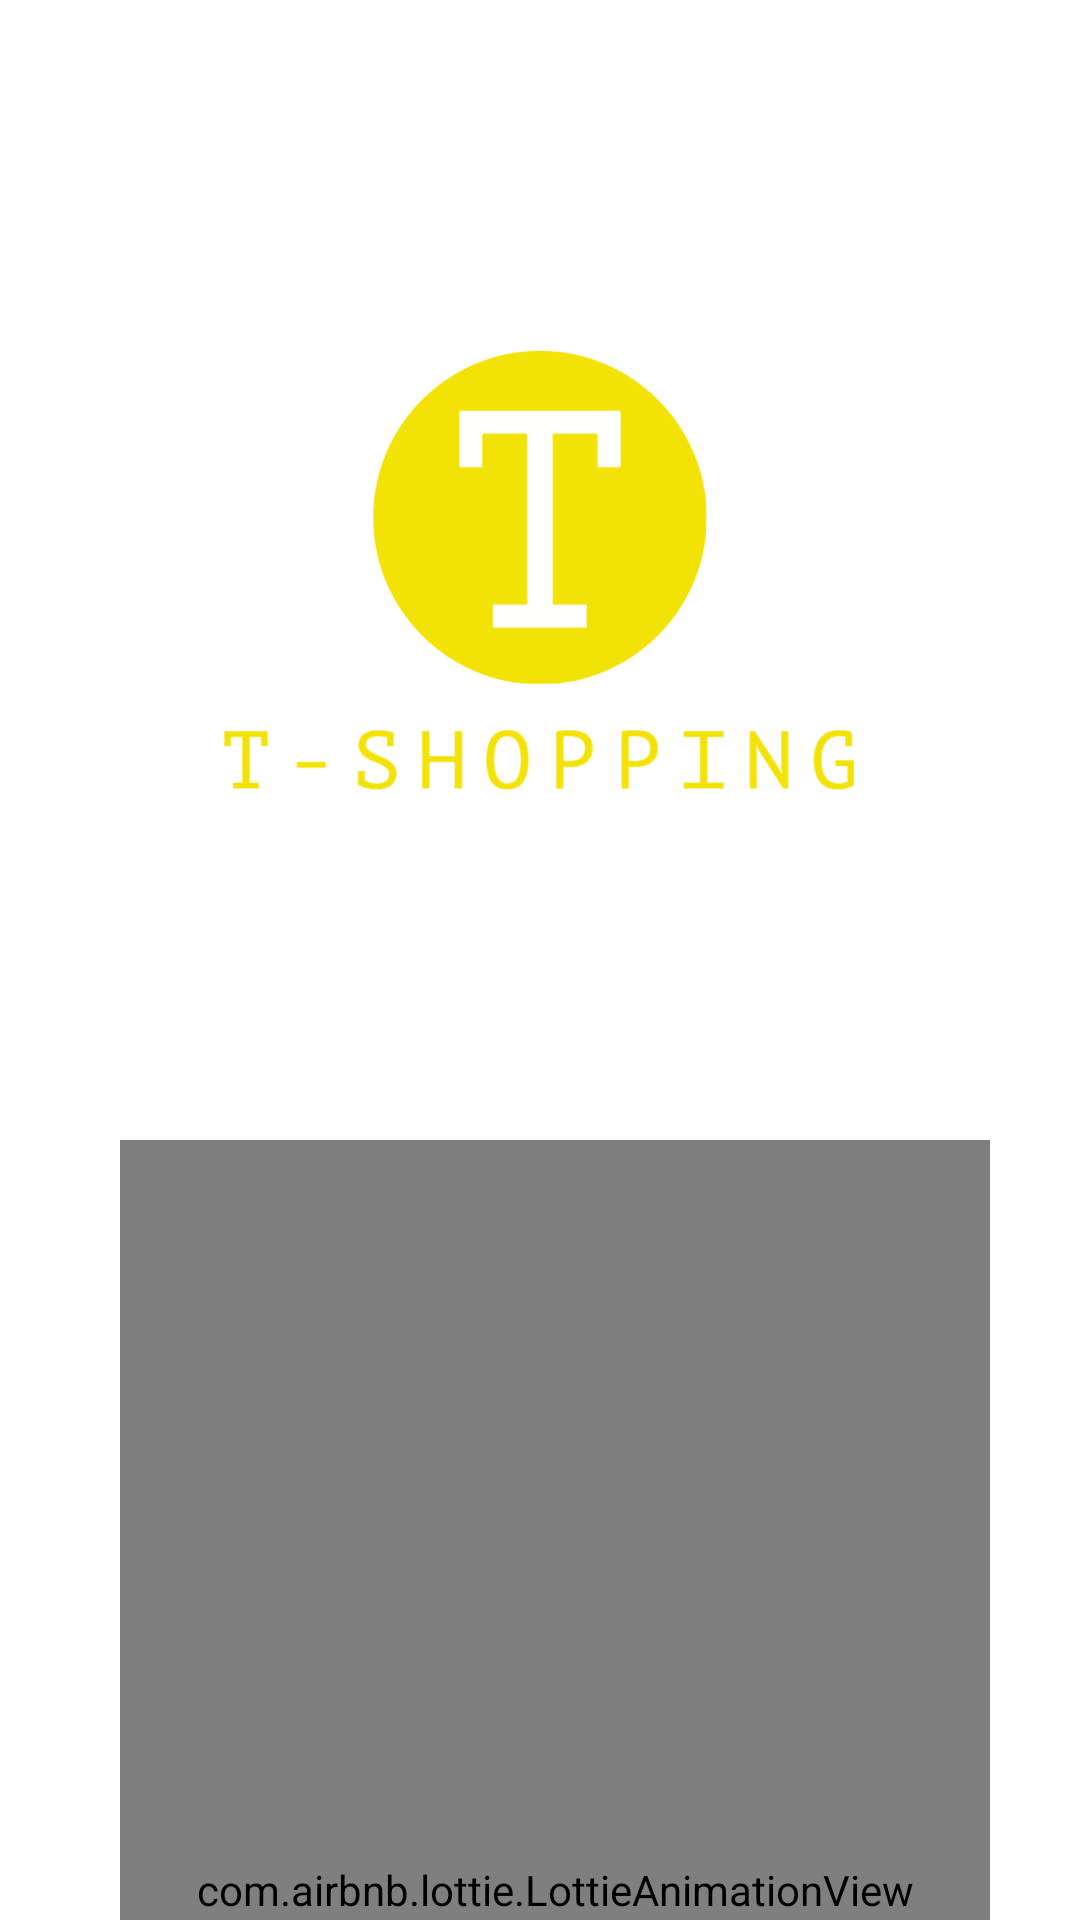

Here is an Android app screen rendered from its layout file. Give the layout XML and the strings, colors and styles it references.
<!-- AndroidManifest.xml: application theme Theme.Tshopping -->
<!-- res/layout/activity_splash.xml -->
<?xml version="1.0" encoding="utf-8"?>
<LinearLayout xmlns:android="http://schemas.android.com/apk/res/android"
    xmlns:app="http://schemas.android.com/apk/res-auto"
    xmlns:tools="http://schemas.android.com/tools"
    android:layout_width="match_parent"
    android:layout_height="match_parent"
    android:orientation="vertical"
    tools:context=".Splash">

    <ImageView
        android:layout_marginTop="40dp"
        android:layout_width="300dp"
        android:layout_height="300dp"
        android:src="@drawable/logo"
        android:layout_gravity="center"/>

<com.airbnb.lottie.LottieAnimationView
    android:layout_marginLeft="40dp"
    android:layout_marginRight="30dp"
    app:lottie_autoPlay="true"
    app:lottie_loop="true"
    android:layout_width="match_parent"
    android:layout_height="500dp"
    android:layout_marginTop="40dp"
    app:lottie_rawRes="@raw/loadingcart"/>
</LinearLayout>
<!-- resources referenced by this layout -->
<resources>
  <!-- drawable logo: png bitmap (drawable, 57950 bytes) -->
  <style name="Theme.Tshopping" parent="Theme.MaterialComponents.DayNight.DarkActionBar">
          
          <item name="colorPrimaryVariant">@color/yellow</item>
          <item name="colorOnPrimary">@color/white</item>
          
          <item name="colorSecondary">@color/teal_200</item>
          <item name="colorSecondaryVariant">@color/teal_700</item>
          <item name="colorOnSecondary">@color/yellow</item>
          
          <item name="android:statusBarColor" tools:targetApi="l">?attr/colorPrimaryVariant</item>
          
      </style>
  <color name="yellow">#FBC02D
      </color>
  <color name="white">#FFFFFFFF</color>
  <color name="teal_200">#FF03DAC5</color>
  <color name="teal_700">#FF018786</color>
</resources>
